Run: headless pygame with SDL's dummy video driver; simulated clock (each Clock.tick advances the game by its frame time, no real sleeping); random seed 0; keys injected as events and as key.get_pressed() state; no mouse input.
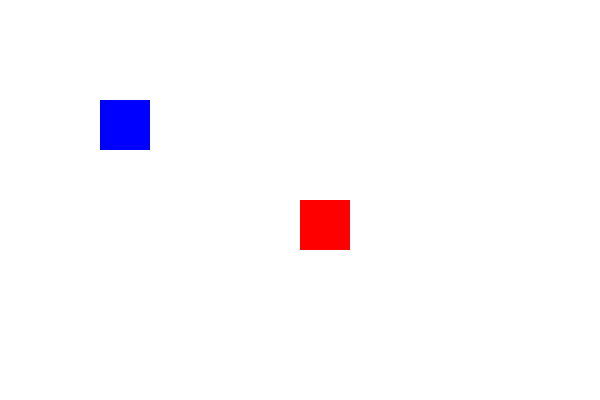
Frame 1 of 4 · flips 1–60 · no input
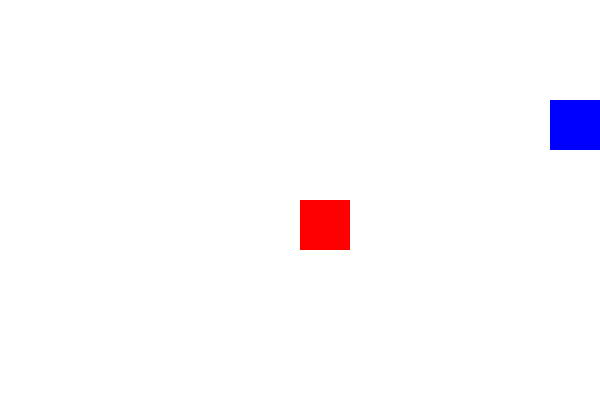
Frame 2 of 4 · flips 61–180 · tapped SPACE, RETURN · held RIGHT (→), D
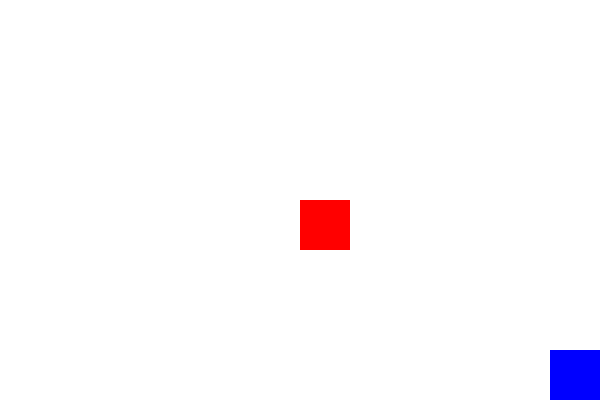
Frame 3 of 4 · flips 181–300 · held DOWN (↓), S
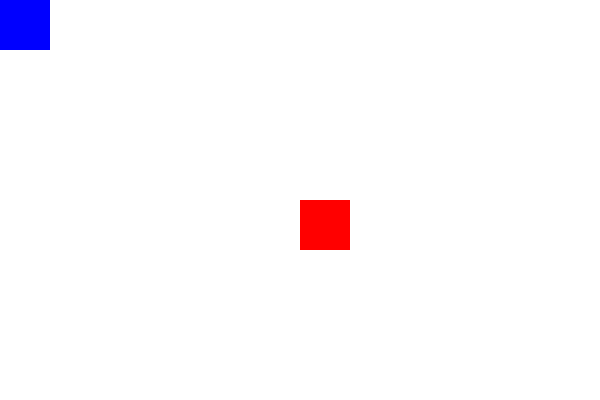
Frame 4 of 4 · flips 301–420 · held LEFT (←), A, UP (↑), W

The pygame program that drew these frames:

import pygame

# Initialize Pygame
pygame.init()

# Screen dimensions
SCREEN_WIDTH = 600
SCREEN_HEIGHT = 400
screen = pygame.display.set_mode((SCREEN_WIDTH, SCREEN_HEIGHT))
pygame.display.set_caption("Add Sprites Assignment")

# Colors
WHITE = (255, 255, 255)
BLUE = (0, 0, 255)
RED = (255, 0, 0)

class Sprite(pygame.sprite.Sprite):
    def __init__(self, color, width, height, x, y):
        super().__init__()
        # Create the rectangular surface for the sprite
        self.image = pygame.Surface([width, height])
        self.image.fill(color)
        self.rect = self.image.get_rect()
        self.rect.topleft = (x, y)
        self.velocity = 5

    def move(self, keys):
        if keys[pygame.K_LEFT] and self.rect.left > 0:
            self.rect.x -= self.velocity
        if keys[pygame.K_RIGHT] and self.rect.right < SCREEN_WIDTH:
            self.rect.x += self.velocity
        if keys[pygame.K_UP] and self.rect.top > 0:
            self.rect.y -= self.velocity
        if keys[pygame.K_DOWN] and self.rect.bottom < SCREEN_HEIGHT:
            self.rect.y += self.velocity

# Create two sprites
player_sprite = Sprite(BLUE, 50, 50, 100, 100)  # The controllable one
static_sprite = Sprite(RED, 50, 50, 300, 200)   # The stationary one

# Group for easy rendering
all_sprites = pygame.sprite.Group()
all_sprites.add(player_sprite)
all_sprites.add(static_sprite)

# Main Game Loop
running = True
clock = pygame.time.Clock()

while running:
    for event in pygame.event.get():
        if event.type == pygame.QUIT:
            running = False

    # Get key states for movement
    keys = pygame.key.get_pressed()
    player_sprite.move(keys)

    # Drawing
    screen.fill(WHITE)
    all_sprites.draw(screen)
    
    pygame.display.flip()
    clock.tick(60) # Limit to 60 frames per second

pygame.quit()
